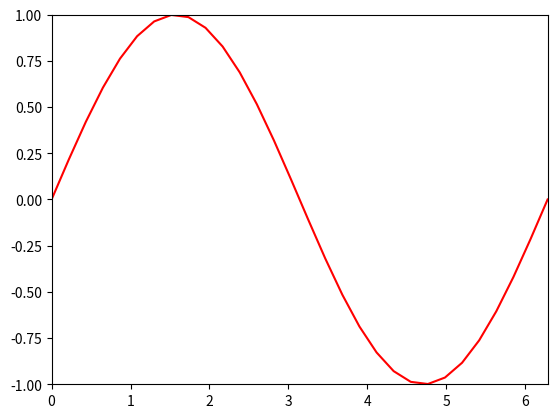

Generate this figure with matplotlib:
import numpy as np
import matplotlib.pyplot as plt
from matplotlib.animation import FuncAnimation

# 生成子图，相当于fig = plt.figure(),ax = fig.add_subplot(),
# 其中ax的函数参数表示把当前画布进行分割，
# 例：fig.add_subplot(2,2,2).表示将画布分割为两行两列
fig, ax = plt.subplots()
#ax在第2个子图中绘制，其中行优先，
xdata, ydata = [], []      #初始化两个数组

#第三个参数表示画曲线的颜色和线型，具体参见：https://blog.csdn.net/tengqingyong/article/details/78829596
ln, = ax.plot([], [], 'r-', animated=False)

def init():
    ax.set_xlim(0, 2*np.pi)  #设置x轴的范围pi代表3.14...圆周率，
    ax.set_ylim(-1, 1)    #设置y轴的范围
    return ln,               #返回曲线

def update(n):
    xdata.append(n)         #将每次传过来的n追加到xdata中
    ydata.append(np.sin(n))
    ln.set_data(xdata, ydata)    #重新设置曲线的值
    return ln,

#这里的frames在调用update函数是会将frames作为实参传递给“n”
ani = FuncAnimation(fig, update, frames=np.linspace(0, 2*np.pi, 30),
                    init_func=init, blit=False)
ani.save('GifDemo.htm', dpi=80, writer='imagemagick')
plt.show()